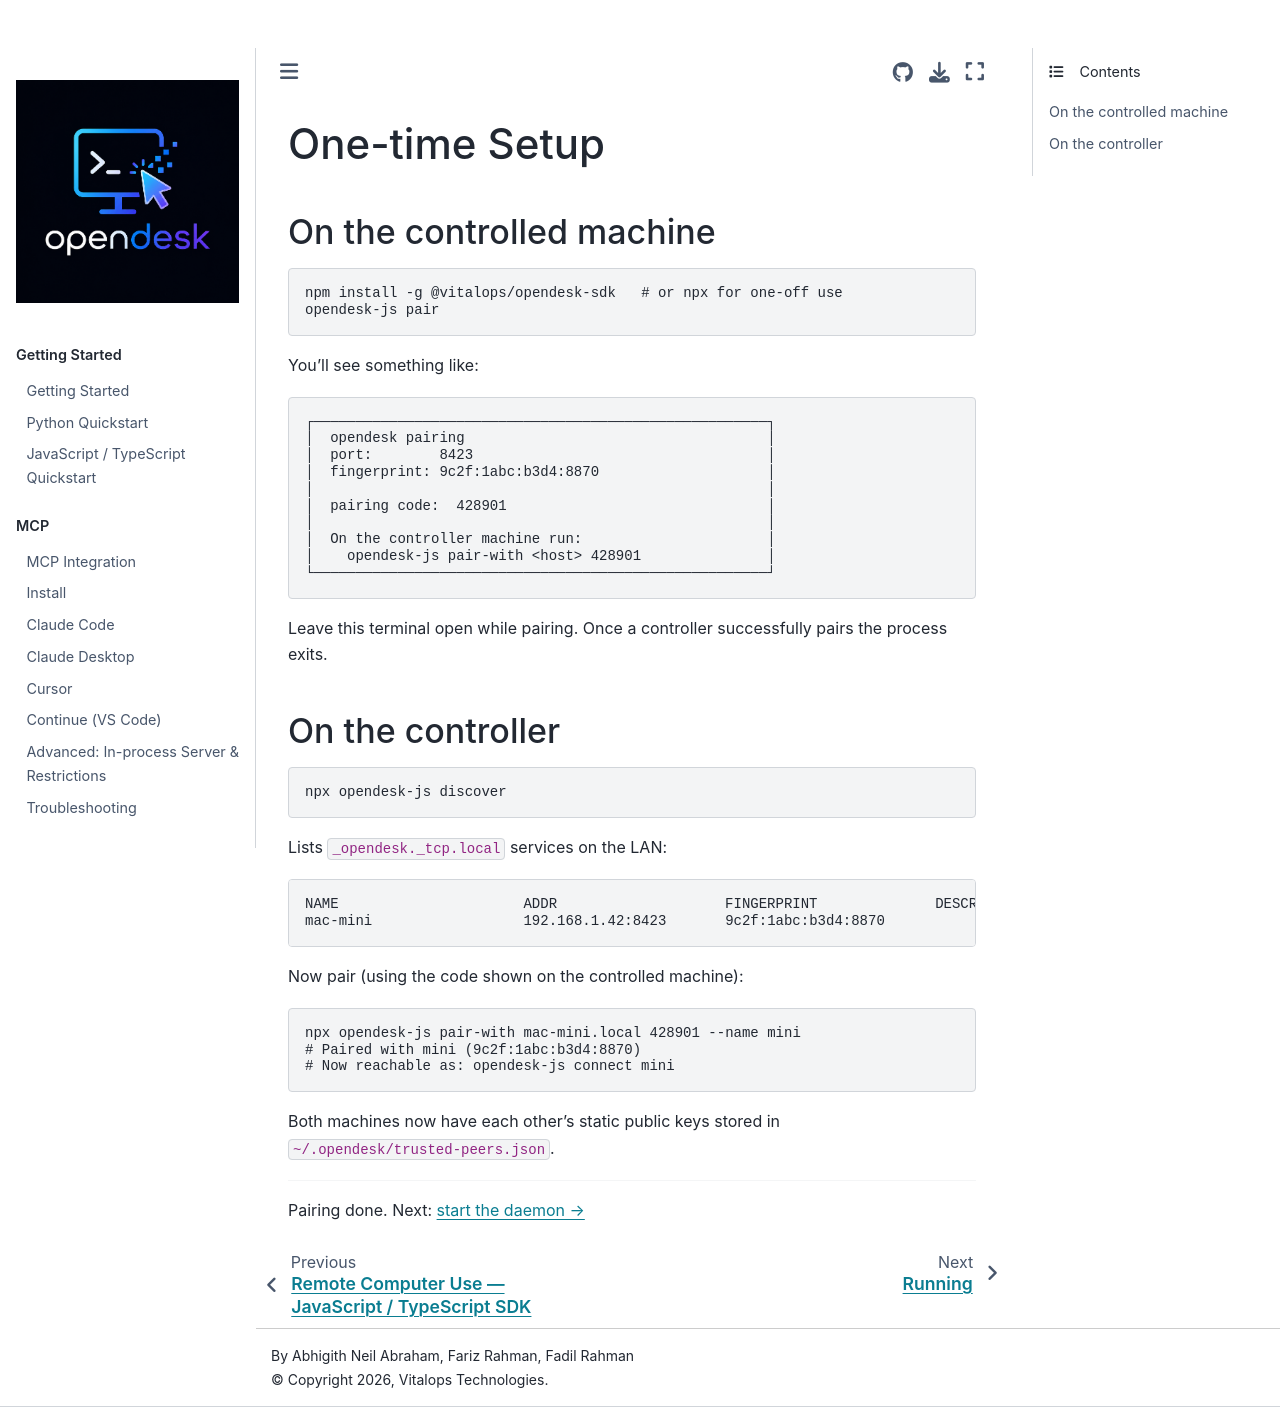

repository: vitalops/opencua · page: docs/remote-js/setup.html · generator: mkdocs

# One-time Setup

## On the controlled machine

```bash
npm install -g @vitalops/opendesk-sdk   # or npx for one-off use
opendesk-js pair
```

You'll see something like:

```
┌──────────────────────────────────────────────────────┐
│  opendesk pairing                                    │
│  port:        8423                                   │
│  fingerprint: 9c2f:1abc:b3d4:8870                    │
│                                                      │
│  pairing code:  428901                               │
│                                                      │
│  On the controller machine run:                      │
│    opendesk-js pair-with <host> 428901               │
└──────────────────────────────────────────────────────┘
```

Leave this terminal open while pairing. Once a controller successfully pairs
the process exits.

## On the controller

```bash
npx opendesk-js discover
```

Lists `_opendesk._tcp.local` services on the LAN:

```
NAME                      ADDR                    FINGERPRINT              DESCRIPTION
mac-mini                  192.168.1.42:8423       9c2f:1abc:b3d4:8870
```

Now pair (using the code shown on the controlled machine):

```bash
npx opendesk-js pair-with mac-mini.local 428901 --name mini
# Paired with mini (9c2f:1abc:b3d4:8870)
# Now reachable as: opendesk-js connect mini
```

Both machines now have each other's static public keys stored in
`~/.opendesk/trusted-peers.json`.

---

Pairing done. Next: [start the daemon →](running.md)
